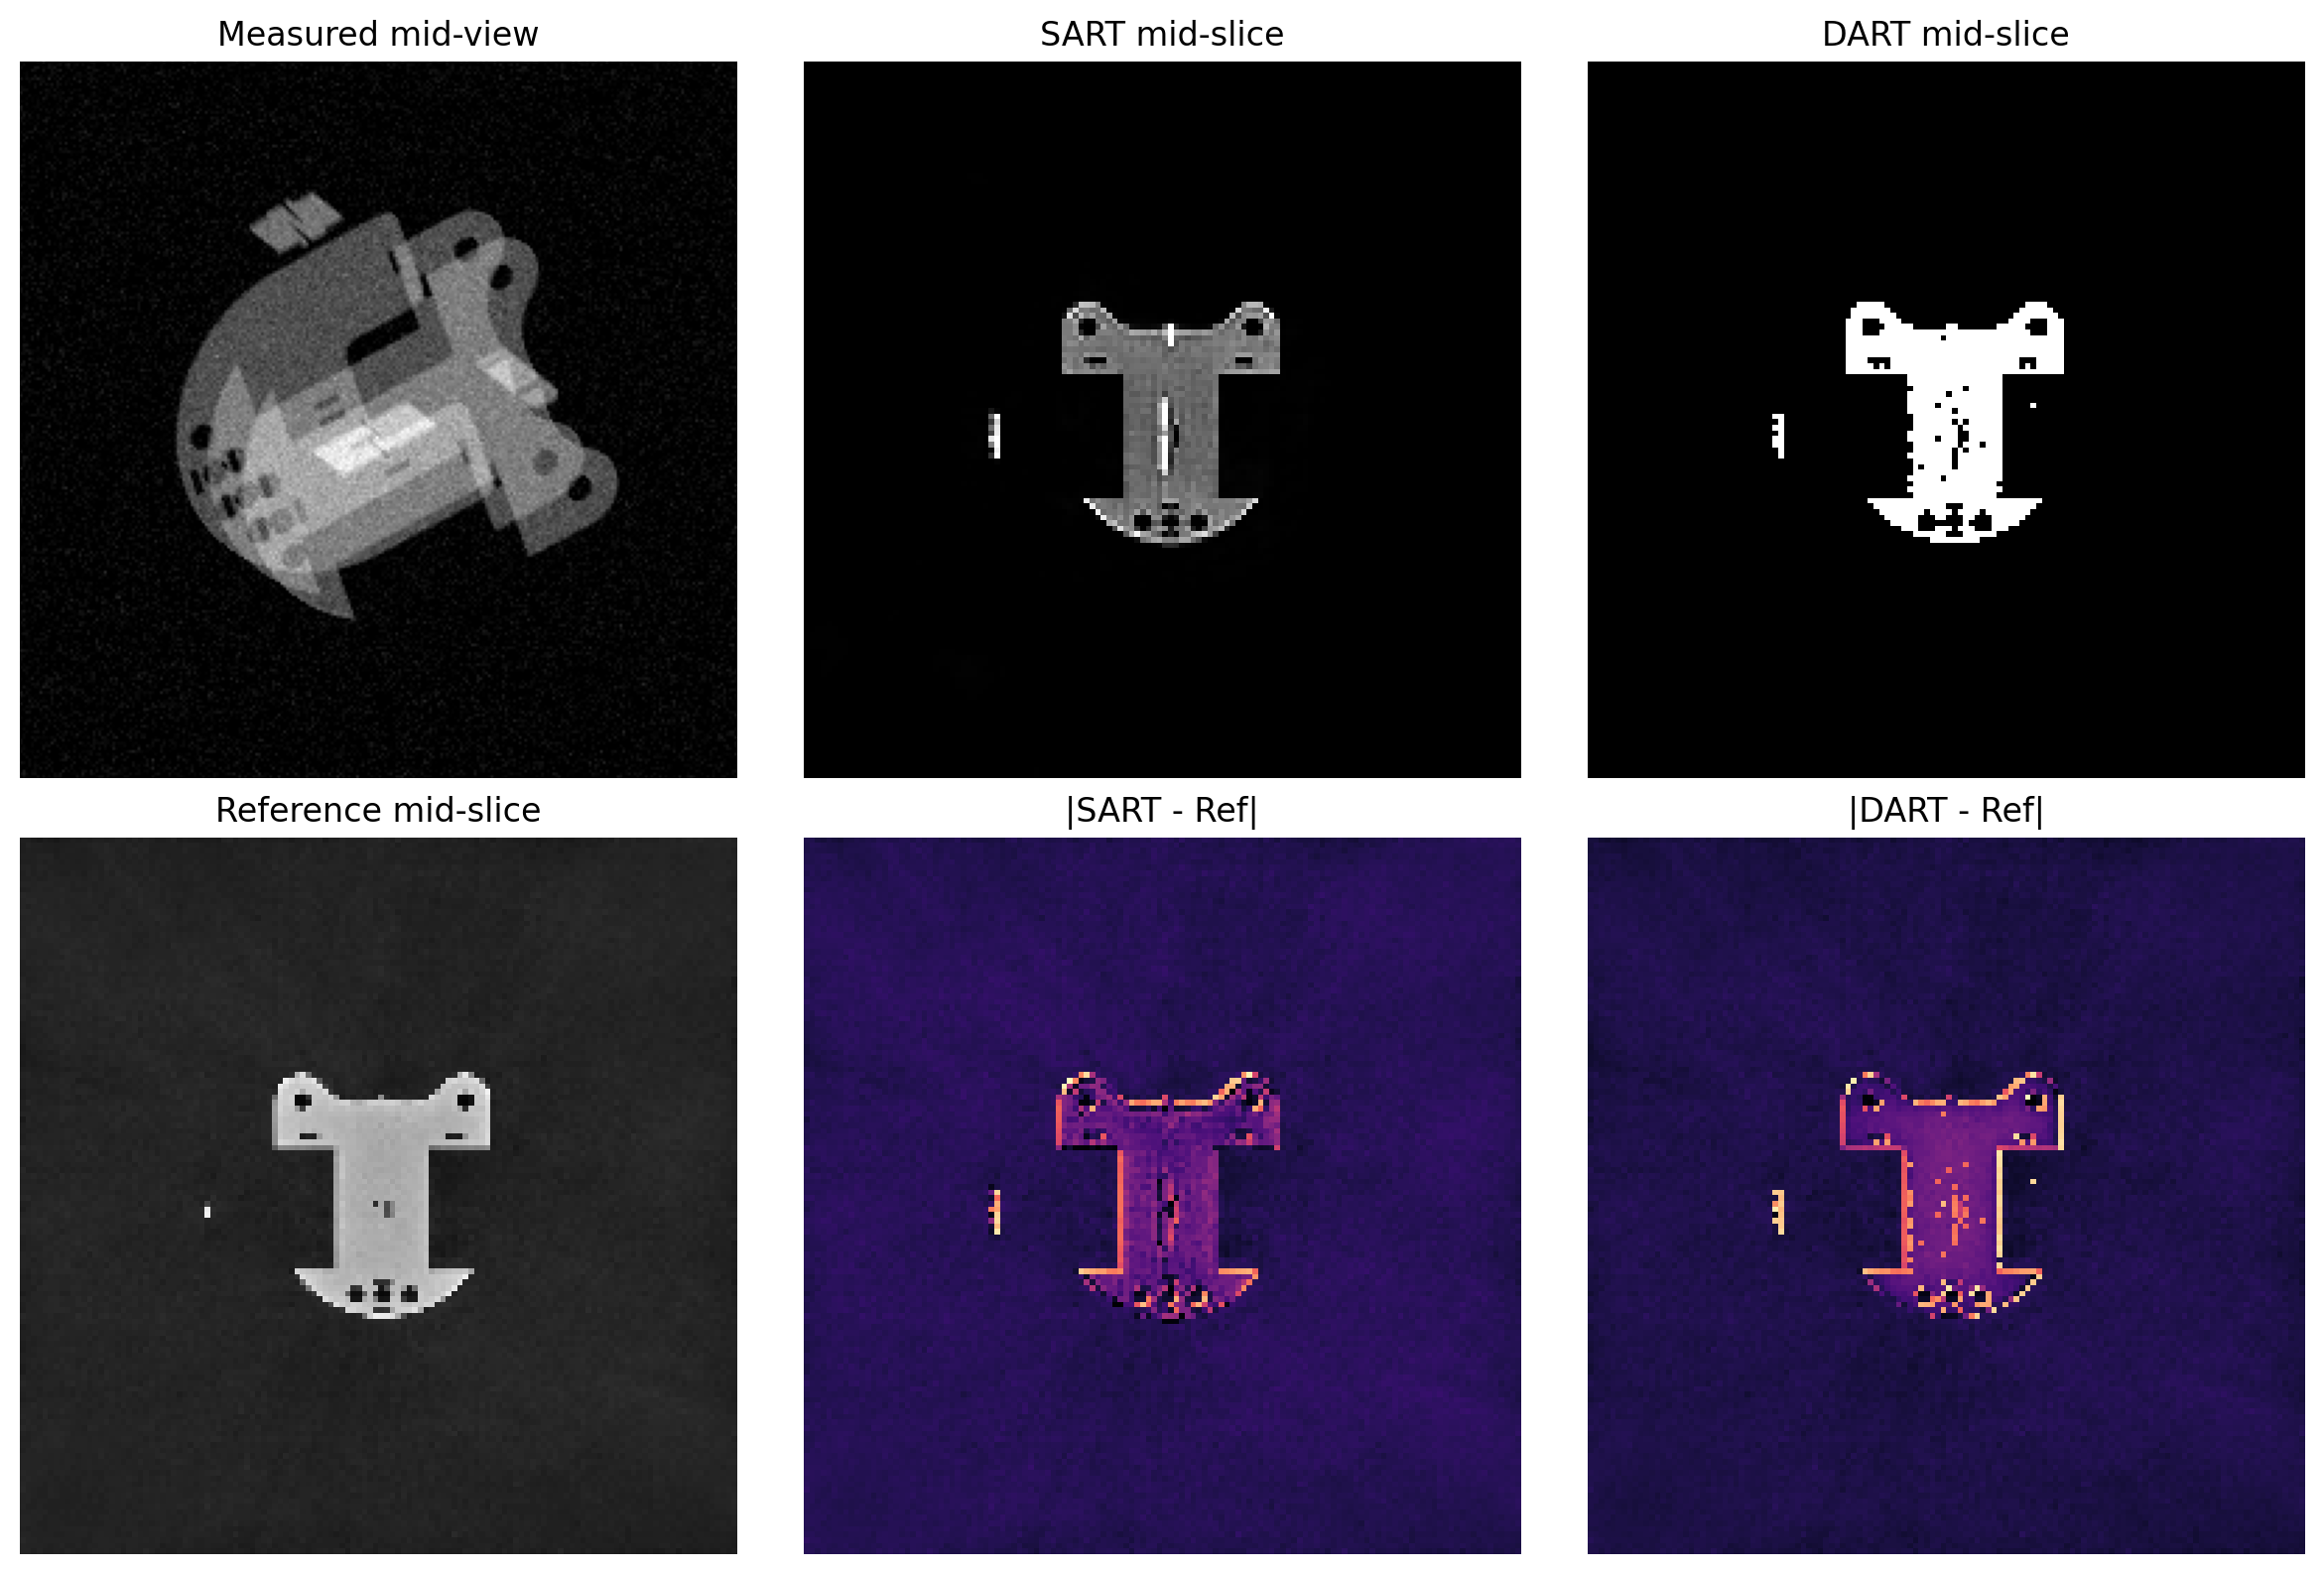

The script that saved this image:
"""Run DART on measured non-circular cone-beam projections."""

from __future__ import annotations

from pathlib import Path

import matplotlib.pyplot as plt
import numpy as np

import diffct_mlx


def default_measured_cone_config() -> diffct_mlx.MeasuredConeDataConfig:
    """Return the measured-data configuration used by this example."""
    sample_root = Path(__file__).resolve().parent / "sample_data"
    data_dir = sample_root / "sim_obj_1_tif"
    return diffct_mlx.MeasuredConeDataConfig(
        data_dir=data_dir,
        trajectory_json_path=data_dir / "sim_obj_1_geometry_diffct.json",
        reference_volume_path=sample_root / "reko" / "sim_obj_1_diffct.npy",
        reference_meta_path=sample_root / "reko" / "sim_obj_1_diffct.json",
        log_transform=True,
        revert=False,
        viewwise_i0=True,
        air_border_px=16,
        subtract_air_baseline=True,
        air_baseline_percentile=50.0,
    )


def compute_metrics(reference: np.ndarray | None, reconstruction: np.ndarray) -> tuple[float, float] | None:
    """Return MSE and PSNR when a reference volume is available."""
    if reference is None:
        return None
    mse = float(np.mean((reconstruction - reference) ** 2))
    dynamic_range = float(reference.max() - reference.min())
    if dynamic_range <= 0.0:
        dynamic_range = 1.0
    psnr = float("inf") if mse <= 0.0 else 10.0 * np.log10((dynamic_range**2) / mse)
    return mse, psnr


def print_summary(name: str, reconstruction: np.ndarray, reference: np.ndarray | None) -> None:
    """Print a compact reconstruction summary."""
    metrics = compute_metrics(reference, reconstruction)
    if metrics is None:
        print(
            f"{name:<10} "
            f"shape={tuple(reconstruction.shape)!s:<18} "
            f"range=[{reconstruction.min():.4f}, {reconstruction.max():.4f}]"
        )
        return
    mse, psnr = metrics
    print(
        f"{name:<10} "
        f"shape={tuple(reconstruction.shape)!s:<18} "
        f"range=[{reconstruction.min():.4f}, {reconstruction.max():.4f}] "
        f"mse={mse:.6f} "
        f"psnr={psnr:.2f} dB"
    )


def main() -> None:
    case = diffct_mlx.build_measured_cone_3d_case(default_measured_cone_config())
    measured_projections = [case.sinogram[index] for index in range(int(case.sinogram.shape[0]))]

    sart_params = diffct_mlx.SARTParameters(
        volume_shape=case.volume_shape,  # Reconstruction grid as (z, y, x); normally match the target/reference volume exactly.
        iteration_count=10,  # Number of outer reconstruction sweeps; ~5-20 is a reasonable range before noise/artifacts often dominate.
        sart_iteration_count=2,  # Number of SART updates per outer sweep; 1-4 is typical, higher values trade speed for stronger per-sweep correction.
        enforce_positivity=True,  # Clamp negative voxels after updates; usually keep True for attenuation data, False only if negatives are physically meaningful.
        positivity_mode="final",  # When positivity is applied; "final" is a safe default, stronger modes may stabilize noisy cases but bias values more.
        preserve_unmasked_computed_projection=True,  # Reuse forward projections outside the active detector mask; usually True unless debugging masking behavior.
        detector_border_u=16,  # Ignore this many detector columns at each horizontal edge; try 0-32 depending on how unreliable detector borders are.
        detector_border_v=16,  # Ignore this many detector rows at each vertical edge; try 0-32 when top/bottom rows contain air or truncation artifacts.
        projection_chunk_size=16,  # Batch geometry-invariant forward passes over small view chunks to reduce Python/kernel-launch overhead without changing SART semantics.
        voxel_extreme_values=(0.0, 1.0),  # Expected min/max voxel values used for clipping/normalization; set to your material range, often (0, 1) or known attenuation bounds.
        backprojection_scale=0.05,  # Relaxation step size for backprojection updates; ~0.01-0.2 is a common tuning range, smaller is safer, larger converges faster but can overshoot.
        shuffle_projection_order=False,  # Randomize view order each sweep; False is more reproducible, True can reduce directional bias in some cases.
    )
    dart_params = diffct_mlx.DARTParameters(
        volume_shape=case.volume_shape,  # Reconstruction grid as (z, y, x); keep aligned with the measured geometry and any reference volume.
        iteration_count=10,  # Number of DART outer iterations; ~5-15 is a good starting range for binary or few-material objects.
        sart_iteration_count=2,  # SART updates used inside each DART iteration; 1-4 is typical, larger values refine more but increase runtime.
        initial_reconstruction_sweeps=8,  # A slightly longer warmup usually gives a cleaner initial segmentation and fewer frozen voids in measured data.
        gray_levels=(0.0, 1.0),  # Discrete material values assumed by DART; use 2-5 known attenuation levels, e.g. air/object = (0, 1).
        free_pixel_probability=0.01,  # Keep the random free-pixel fraction low on measured binary data so DART does not carve noise-driven holes through solid regions.
        enforce_positivity=True,  # Clamp negative voxels after updates; usually True for attenuation tomography.
        positivity_mode="final",  # Positivity timing/mode; "final" is conservative, stronger modes can help unstable data at the cost of bias.
        preserve_unmasked_computed_projection=True,  # Reuse forward projections outside the active detector mask; typically leave True for performance.
        segmentation_threshold_method="otsu",  # Thresholding rule for converting warm starts into labels; "otsu" is a robust default for bimodal or sparse-material data.
        otsu_foreground_only=True,  # Run Otsu on the foreground-intensity subset only; often helps when air/background dominates the histogram.
        otsu_percentile_window=(1.0, 99.5),  # Ignore extreme histogram tails before Otsu; ~0.5-2.0 and ~98-99.9 percentiles are reasonable robust settings.
        binary_fill_holes=True,  # Fill enclosed holes during DART segmentation and in the final output; useful for solid objects, disable for porous or hollow structures.
        smoothing_beta=0.35,  # Slightly stronger boundary smoothing helps collapse small cavity artifacts before re-segmentation.
        boundary_connectivity="full",  # Treat diagonal contacts as part of the boundary in 3D so small voids are less likely to become frozen interior background.
        convergence_epsilon=1e-3,  # Stop once the discrete labels stabilize enough, which helps avoid late-iteration overfitting of measurement noise.
        detector_border_u=16,  # Ignore this many detector columns at each horizontal edge; 0-32 is a practical range for measured systems.
        detector_border_v=16,  # Ignore this many detector rows at each vertical edge; 0-32 is common when detector edges are noisy or truncated.
        projection_chunk_size=16,  # Use chunked multi-view forwards for fixed-part and raylength passes; this helps throughput on large measured datasets.
        voxel_extreme_values=(0.0, 1.0),  # Expected min/max voxel values for clipping/normalization; match the discrete gray-level range when possible.
        backprojection_scale=0.05,  # Relaxation step size for update strength; ~0.01-0.2 is a useful tuning range depending on stability and noise.
        shuffle_projection_order=True,  # Randomize projection order between sweeps; often helpful in DART to reduce view-order bias.
        return_segmented_volume=True,  # Return the discretized DART result instead of the intermediate continuous image; usually True for segmentation-focused use.
        random_seed=7,  # Seed for stochastic free-pixel selection and shuffling; any fixed integer is fine when you want reproducible runs.
    )

    print("Running SART baseline...")
    sart_reconstruction = diffct_mlx.run_sart(
        measured_projections,
        case.forward_single,
        case.back_single,
        sart_params,
        show_progress=True,
    )

    print("Running DART...")
    dart_reconstruction = diffct_mlx.run_dart(
        measured_projections,
        case.forward_single,
        case.back_single,
        dart_params,
        show_progress=True,
    )

    reference_np = None if case.reference is None else np.asarray(case.reference)
    sart_np = np.asarray(sart_reconstruction)
    dart_np = np.asarray(dart_reconstruction)

    print("\nResults")
    print_summary("SART", sart_np, reference_np)
    print_summary("DART", dart_np, reference_np)

    sinogram_np = np.asarray(case.sinogram)
    mid_view = sinogram_np.shape[0] // 2
    mid_slice = case.volume_shape[0] // 2

    panels: list[tuple[str, np.ndarray, str]] = [
        ("Measured mid-view", sinogram_np[mid_view].T, "gray"),
        ("SART mid-slice", sart_np[mid_slice], "gray"),
        ("DART mid-slice", dart_np[mid_slice], "gray"),
    ]
    if reference_np is not None:
        panels.extend(
            [
                ("Reference mid-slice", reference_np[mid_slice], "gray"),
                ("|SART - Ref|", np.abs(sart_np[mid_slice] - reference_np[mid_slice]), "magma"),
                ("|DART - Ref|", np.abs(dart_np[mid_slice] - reference_np[mid_slice]), "magma"),
            ]
        )

    figure = plt.figure(figsize=(12, 8 if len(panels) > 3 else 4))
    rows = 2 if len(panels) > 3 else 1
    cols = 3
    for index, (title, image, cmap) in enumerate(panels, start=1):
        axis = figure.add_subplot(rows, cols, index)
        if title == "Measured mid-view":
            axis.imshow(image, cmap=cmap, origin="lower")
        elif cmap == "gray":
            axis.imshow(image, cmap=cmap, vmin=0.0, vmax=1.0)
        else:
            axis.imshow(image, cmap=cmap)
        axis.set_title(title)
        axis.axis("off")

    figure.tight_layout()
    output_path = Path(__file__).with_name("dart_measured_cone.png")
    figure.savefig(output_path, dpi=200, bbox_inches="tight")
    plt.show()


if __name__ == "__main__":
    main()
